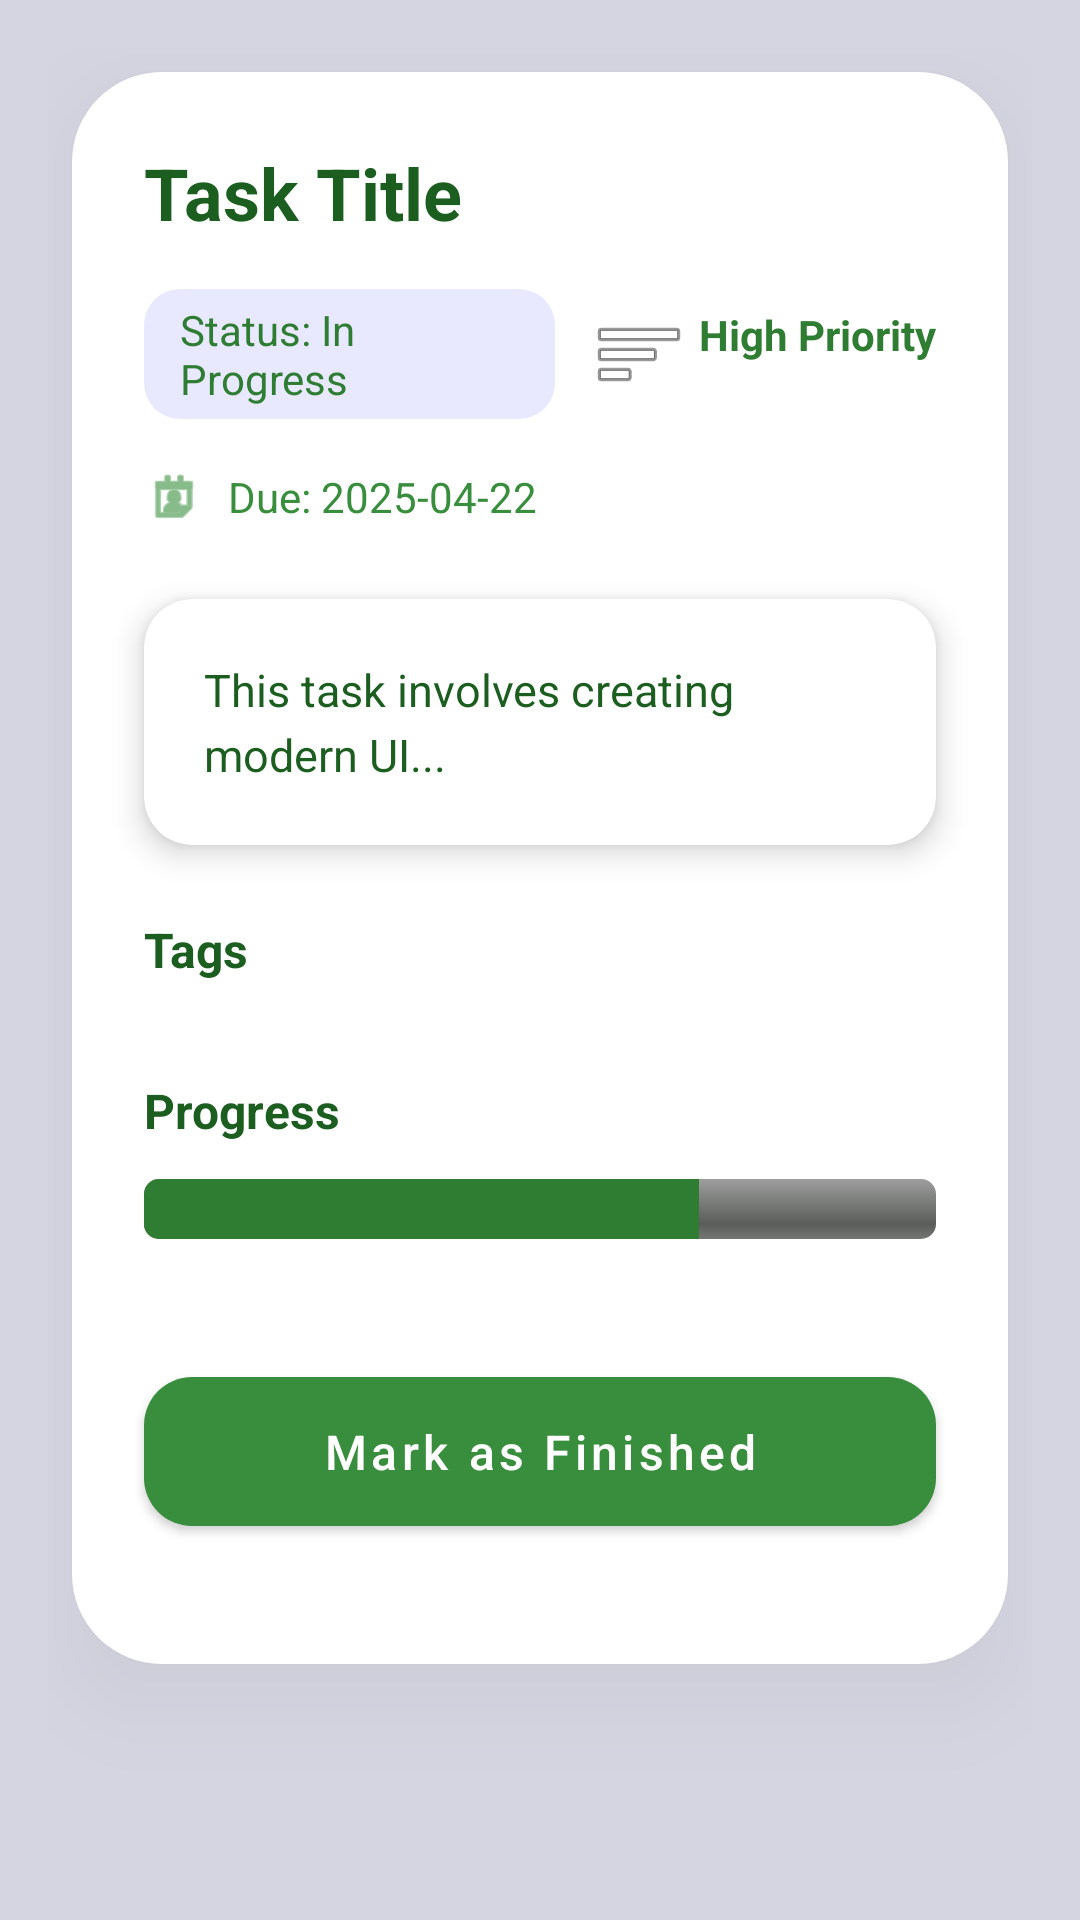

Write the Android layout XML for this screen, with the resource values it uses.
<!-- AndroidManifest.xml: application theme Theme.Devmob -->
<!-- res/layout/activity_task_detail.xml -->
<?xml version="1.0" encoding="utf-8"?>
<androidx.core.widget.NestedScrollView xmlns:android="http://schemas.android.com/apk/res/android"
    xmlns:app="http://schemas.android.com/apk/res-auto"
    android:id="@+id/main"
    android:layout_width="match_parent"
    android:layout_height="match_parent"
    android:background="@color/fond"
    android:padding="16dp">

    <LinearLayout
        android:layout_width="match_parent"
        android:layout_height="wrap_content"
        android:layout_marginTop="70dp"
        android:layout_margin="8dp"
        android:orientation="vertical"
        android:padding="24dp"
        android:background="@drawable/rounded_bg"
        android:elevation="8dp"
        android:translationZ="8dp"
        android:clipToPadding="false"
        android:outlineSpotShadowColor="#33000000"
        android:outlineAmbientShadowColor="#33000000">

        
        <TextView
            android:id="@+id/taskTitle"
            android:layout_width="wrap_content"
            android:layout_height="wrap_content"
            android:text="Task Title"
            android:textSize="24sp"
            android:textColor="#1B5E20"
            android:textStyle="bold"
            android:layout_marginBottom="16dp" />

        
        <LinearLayout
            android:layout_width="match_parent"
            android:layout_height="wrap_content"
            android:orientation="horizontal"
            android:layout_marginBottom="16dp"
            android:gravity="center_vertical">

            <TextView
                android:id="@+id/taskStatus"
                android:layout_width="0dp"
                android:layout_height="wrap_content"
                android:layout_weight="1"
                android:background="@drawable/status_background"
                android:hint="in progress"
                android:paddingStart="12dp"
                android:paddingTop="4dp"
                android:paddingEnd="12dp"
                android:paddingBottom="4dp"
                android:text="Status: In Progress"
                android:textColor="#2E7D32"
                android:textSize="14sp" />

            <TextView
                android:id="@+id/taskPriority"
                android:layout_width="wrap_content"
                android:layout_height="wrap_content"
                android:layout_marginStart="12dp"
                android:text="High Priority"
                android:textColor="#2E7D32"
                android:textSize="14sp"
                android:textStyle="bold"
                android:drawablePadding="4dp"
                android:drawableStart="@android:drawable/ic_menu_sort_by_size" />

        </LinearLayout>

        
        <LinearLayout
            android:layout_width="wrap_content"
            android:layout_height="wrap_content"
            android:orientation="horizontal"
            android:gravity="center_vertical"
            android:layout_marginBottom="24dp">

            <ImageView
                android:layout_width="20dp"
                android:layout_height="20dp"
                android:src="@android:drawable/ic_menu_my_calendar"
                android:layout_marginEnd="8dp"
                app:tint="#388E3C" />

            <TextView
                android:id="@+id/taskDueDate"
                android:layout_width="wrap_content"
                android:layout_height="wrap_content"
                android:text="Due: 2025-04-22"
                android:textSize="14sp"
                android:textColor="#388E3C" />
        </LinearLayout>

        
        <androidx.cardview.widget.CardView
            android:layout_width="match_parent"
            android:layout_height="wrap_content"
            app:cardCornerRadius="16dp"
            app:cardElevation="6dp"
            android:layout_marginBottom="24dp">

            <TextView
                android:id="@+id/taskDescription"
                android:layout_width="match_parent"
                android:layout_height="wrap_content"
                android:padding="20dp"
                android:text="This task involves creating modern UI..."
                android:textColor="#1B5E20"
                android:textSize="15sp"
                android:lineSpacingExtra="4dp" />
        </androidx.cardview.widget.CardView>

        
        <TextView
            android:layout_width="wrap_content"
            android:layout_height="wrap_content"
            android:text="Tags"
            android:textStyle="bold"
            android:textSize="16sp"
            android:textColor="#1B5E20"
            android:layout_marginBottom="8dp" />

        <com.google.android.material.chip.ChipGroup
            android:id="@+id/taskTags"
            android:layout_width="match_parent"
            android:layout_height="wrap_content"
            android:layout_marginBottom="24dp"
            app:singleLine="false"
            app:chipSpacing="8dp" />

        
        <TextView
            android:layout_width="wrap_content"
            android:layout_height="wrap_content"
            android:text="Progress"
            android:textStyle="bold"
            android:textSize="16sp"
            android:textColor="#1B5E20"
            android:layout_marginBottom="12dp" />

        <ProgressBar
            android:id="@+id/taskProgressBar"
            style="@android:style/Widget.ProgressBar.Horizontal"
            android:layout_width="match_parent"
            android:layout_height="wrap_content"
            android:layout_marginBottom="32dp"
            android:progress="70"
            android:progressTint="#2E7D32" />

        
        <com.google.android.material.button.MaterialButton
            android:id="@+id/finished"
            style="@style/Widget.MaterialComponents.Button"
            android:layout_width="match_parent"
            android:layout_height="wrap_content"
            android:layout_marginTop="8dp"
            android:layout_marginBottom="16dp"
            android:paddingVertical="14dp"
            android:text="Mark as Finished"
            android:textAllCaps="false"
            android:textColor="@android:color/white"
            android:textSize="16sp"
            app:cornerRadius="16dp"
            app:backgroundTint="#388E3C"
            app:rippleColor="#2E7D32"
            android:elevation="4dp"
            app:icon="@drawable/baseline_check_24"
            app:iconGravity="textStart"
            app:iconPadding="12dp"
            app:iconTint="@android:color/white" />


    </LinearLayout>
</androidx.core.widget.NestedScrollView>
<!-- resources referenced by this layout -->
<resources>
  <color name="fond">#A3BFC3D0</color>
  <!-- drawable rounded_bg (drawable) -->
  <?xml version="1.0" encoding="utf-8"?>
  <shape xmlns:android="http://schemas.android.com/apk/res/android">
      <solid android:color="@android:color/white"/>
      <corners android:radius="30dp"/>
      
      <padding
          android:left="0dp"
          android:top="0dp"
          android:right="0dp"
          android:bottom="0dp"/>
  </shape>
  <!-- drawable status_background (drawable) -->
  <?xml version="1.0" encoding="utf-8"?>
  <shape xmlns:android="http://schemas.android.com/apk/res/android"
      android:shape="rectangle">
      <corners android:radius="12dp" />
      <solid android:color="#E8E8FF" />
  </shape>
  <style name="Theme.Devmob" parent="Base.Theme.Devmob" />
  <style name="Base.Theme.Devmob" parent="Theme.Material3.DayNight.NoActionBar">
          
          
      </style>
</resources>
